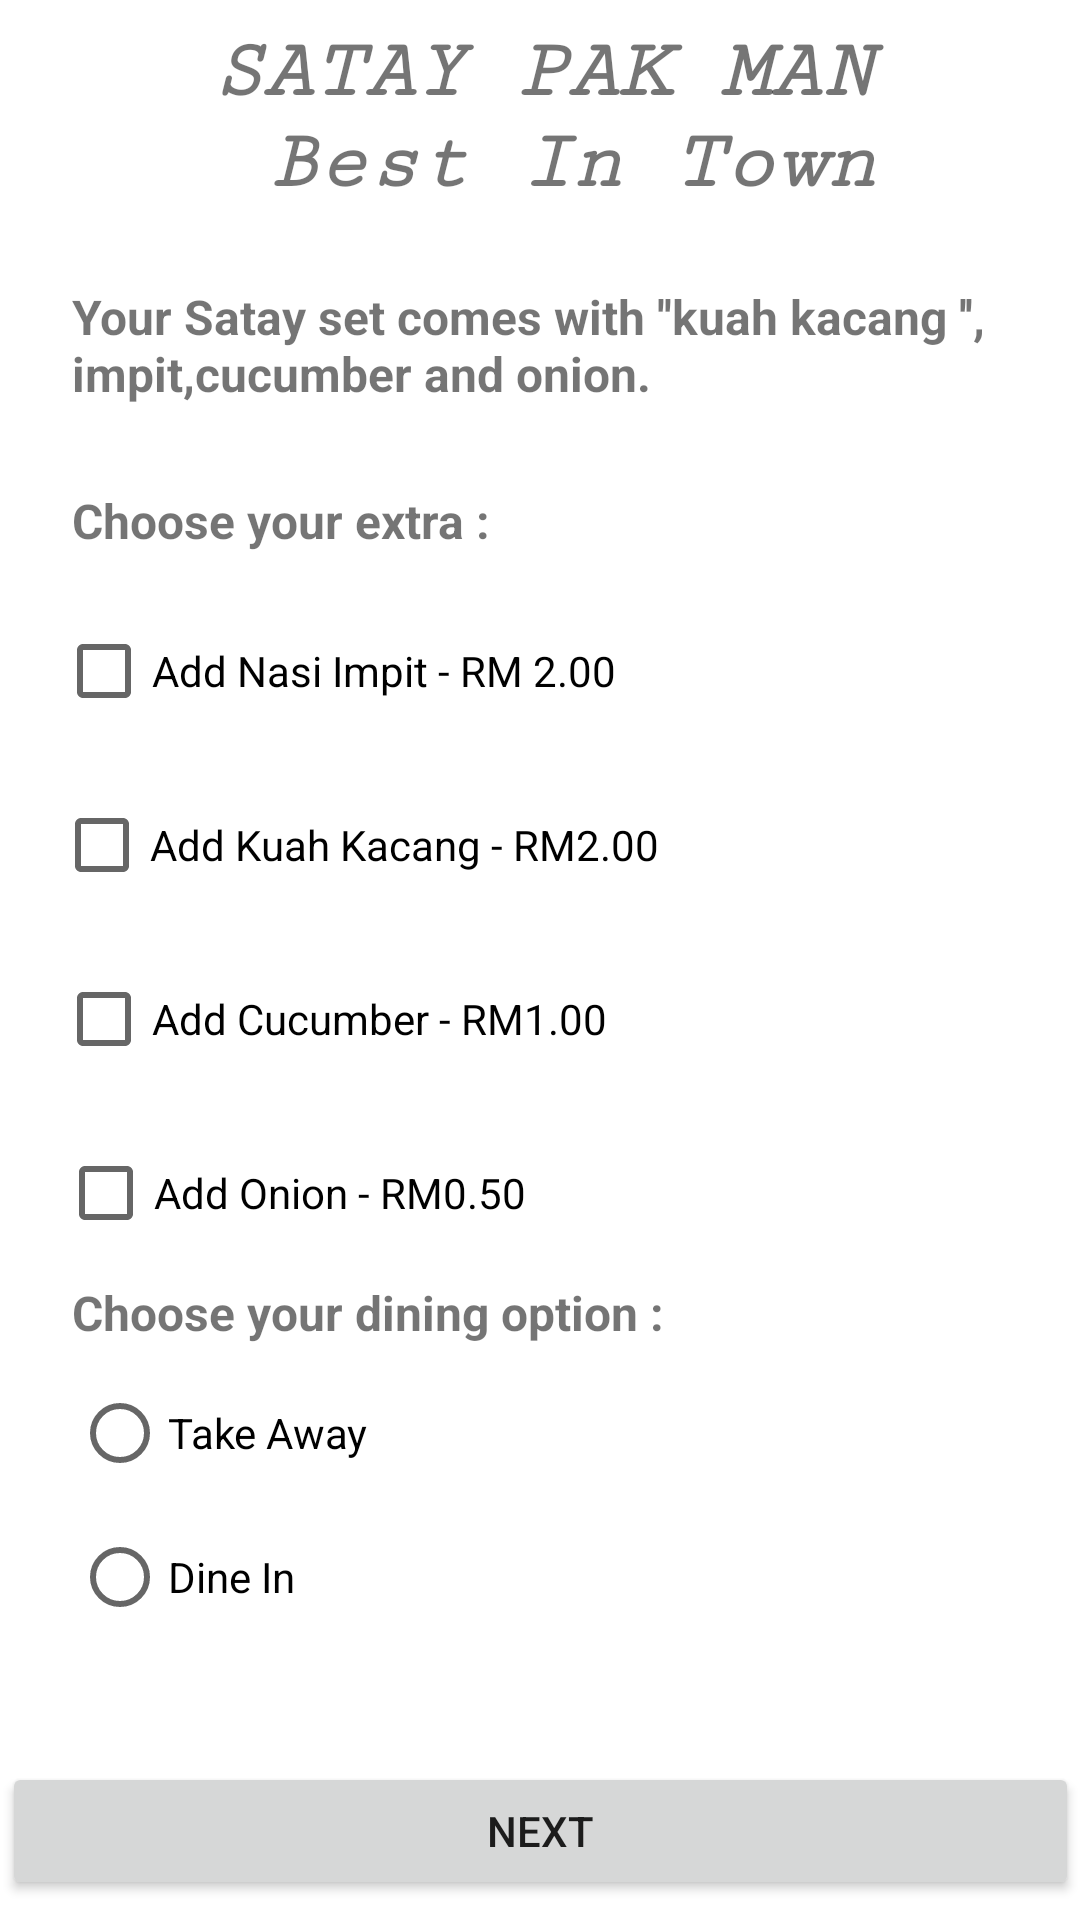

Produce the Android XML layout that renders to this screen, including the resource entries it uses.
<!-- AndroidManifest.xml: application theme Theme.MySatayApp -->
<!-- res/layout/activity_third.xml -->
<?xml version="1.0" encoding="utf-8"?>
<androidx.constraintlayout.widget.ConstraintLayout xmlns:android="http://schemas.android.com/apk/res/android"
    xmlns:app="http://schemas.android.com/apk/res-auto"
    xmlns:tools="http://schemas.android.com/tools"
    android:layout_width="match_parent"
    android:layout_height="match_parent"
    tools:context=".Third">

    <TextView
        android:id="@+id/textView"
        android:layout_width="423dp"
        android:layout_height="46dp"
        android:fontFamily="serif-monospace"
        android:text="SATAY PAK MAN"
        android:textAlignment="center"
        android:textSize="28sp"
        android:textStyle="bold|italic"
        app:layout_constraintBottom_toBottomOf="parent"
        app:layout_constraintEnd_toEndOf="parent"
        app:layout_constraintStart_toStartOf="parent"
        app:layout_constraintTop_toTopOf="parent"
        app:layout_constraintVertical_bias="0.014" />

    <TextView
        android:id="@+id/textView2"
        android:layout_width="423dp"
        android:layout_height="46dp"
        android:fontFamily="serif-monospace"
        android:text="Best In Town"
        android:textAlignment="center"
        android:textSize="28sp"
        android:textStyle="bold|italic"
        app:layout_constraintBottom_toBottomOf="parent"
        app:layout_constraintEnd_toEndOf="parent"
        app:layout_constraintHorizontal_bias="0.34"
        app:layout_constraintStart_toStartOf="parent"
        app:layout_constraintTop_toTopOf="parent"
        app:layout_constraintVertical_bias="0.065" />

    <TextView
        android:id="@+id/textView3"
        android:layout_width="404dp"
        android:layout_height="27dp"
        android:layout_marginStart="24dp"
        android:layout_marginTop="5dp"
        android:text="Choose your extra : "
        android:textAlignment="textStart"
        android:textSize="16sp"
        android:textStyle="bold"
        app:layout_constraintBottom_toBottomOf="parent"
        app:layout_constraintEnd_toEndOf="parent"
        app:layout_constraintHorizontal_bias="0.0"
        app:layout_constraintStart_toStartOf="parent"
        app:layout_constraintTop_toBottomOf="@+id/textView4"
        app:layout_constraintVertical_bias="0.0" />

    <TextView
        android:id="@+id/textView4"
        android:layout_width="406dp"
        android:layout_height="63dp"
        android:layout_marginStart="24dp"
        android:text="Your Satay set comes with ''kuah kacang '',
        \n''nasi impit,cucumber and onion."
        android:textAlignment="textStart"
        android:textSize="16sp"
        android:textStyle="bold"
        app:layout_constraintBottom_toBottomOf="parent"
        app:layout_constraintEnd_toEndOf="parent"
        app:layout_constraintHorizontal_bias="0.0"
        app:layout_constraintStart_toStartOf="parent"
        app:layout_constraintTop_toTopOf="parent"
        app:layout_constraintVertical_bias="0.164" />

    <CheckBox
        android:id="@+id/cbnasiimpit"
        android:layout_width="wrap_content"
        android:layout_height="wrap_content"
        android:layout_marginTop="10dp"
        android:text="Add Nasi Impit - RM 2.00"
        app:layout_constraintEnd_toEndOf="parent"
        app:layout_constraintHorizontal_bias="0.107"
        app:layout_constraintStart_toStartOf="parent"
        app:layout_constraintTop_toBottomOf="@+id/textView3" />

    <CheckBox
        android:id="@+id/cbkuahkacang"
        android:layout_width="wrap_content"
        android:layout_height="wrap_content"
        android:layout_marginTop="10dp"
        android:text="Add Kuah Kacang - RM2.00"
        app:layout_constraintEnd_toEndOf="parent"
        app:layout_constraintHorizontal_bias="0.114"
        app:layout_constraintStart_toStartOf="parent"
        app:layout_constraintTop_toBottomOf="@+id/cbnasiimpit" />

    <CheckBox
        android:id="@+id/cbcucumber"
        android:layout_width="wrap_content"
        android:layout_height="wrap_content"
        android:layout_marginTop="10dp"
        android:text="Add Cucumber - RM1.00"
        app:layout_constraintEnd_toEndOf="parent"
        app:layout_constraintHorizontal_bias="0.105"
        app:layout_constraintStart_toStartOf="parent"
        app:layout_constraintTop_toBottomOf="@+id/cbkuahkacang" />

    <CheckBox
        android:id="@+id/cbonion"
        android:layout_width="wrap_content"
        android:layout_height="wrap_content"
        android:layout_marginTop="10dp"
        android:text="Add Onion - RM0.50"
        app:layout_constraintEnd_toEndOf="parent"
        app:layout_constraintHorizontal_bias="0.094"
        app:layout_constraintStart_toStartOf="parent"
        app:layout_constraintTop_toBottomOf="@+id/cbcucumber" />

    <TextView
        android:id="@+id/textView5"
        android:layout_width="404dp"
        android:layout_height="27dp"
        android:layout_marginStart="24dp"
        android:layout_marginTop="5dp"
        android:text="Choose your dining option : "
        android:textAlignment="textStart"
        android:textSize="16sp"
        android:textStyle="bold"
        app:layout_constraintBottom_toBottomOf="parent"
        app:layout_constraintEnd_toEndOf="parent"
        app:layout_constraintHorizontal_bias="0.0"
        app:layout_constraintStart_toStartOf="parent"
        app:layout_constraintTop_toBottomOf="@+id/cbonion"
        app:layout_constraintVertical_bias="0.0" />

    <RadioGroup
        android:id="@+id/rgdining"
        android:layout_width="423dp"
        android:layout_height="132dp"
        android:layout_marginStart="24dp"
        app:layout_constraintEnd_toEndOf="parent"
        app:layout_constraintHorizontal_bias="0.0"
        app:layout_constraintStart_toStartOf="parent"
        app:layout_constraintTop_toBottomOf="@+id/textView5">

        <RadioButton
            android:id="@+id/rbtakeaway"
            android:layout_width="match_parent"
            android:layout_height="wrap_content"
            android:text="Take Away" />

        <RadioButton
            android:id="@+id/rbdinein"
            android:layout_width="match_parent"
            android:layout_height="wrap_content"
            android:text="Dine In"
            app:layout_constraintBottom_toBottomOf="parent"
            app:layout_constraintTop_toTopOf="parent" />
    </RadioGroup>

    <Button
        android:id="@+id/button"
        android:layout_width="359dp"
        android:layout_height="46dp"
        android:text="NEXT"
        app:layout_constraintBottom_toBottomOf="parent"
        app:layout_constraintEnd_toEndOf="parent"
        app:layout_constraintStart_toStartOf="parent"
        app:layout_constraintTop_toBottomOf="@+id/rgdining"
        app:layout_constraintVertical_bias="0.215" />

</androidx.constraintlayout.widget.ConstraintLayout>
<!-- resources referenced by this layout -->
<resources>
  <style name="Theme.MySatayApp" parent="Theme.MaterialComponents.DayNight.DarkActionBar">
          
          <item name="colorPrimary">@color/purple_500</item>
          <item name="colorPrimaryVariant">@color/purple_700</item>
          <item name="colorOnPrimary">@color/white</item>
          
          <item name="colorSecondary">@color/teal_200</item>
          <item name="colorSecondaryVariant">@color/teal_700</item>
          <item name="colorOnSecondary">@color/black</item>
          
          <item name="android:statusBarColor">?attr/colorPrimaryVariant</item>
          
      </style>
  <!-- not gathered from this repository: default colours our renderer supplied (Android Studio template values) -->
  <color name="purple_500">#FF6200EE</color>
  <color name="purple_700">#FF3700B3</color>
  <color name="teal_200">#FF03DAC5</color>
  <color name="teal_700">#FF018786</color>
  <color name="black">#FF000000</color>
  <color name="white">#FFFFFFFF</color>
</resources>
